Image classification data set "Dataset" (ridimat/Generative-AI-for-Synthetic-PCOS-Data on GitHub). Class labels (2): normal, PCOS.

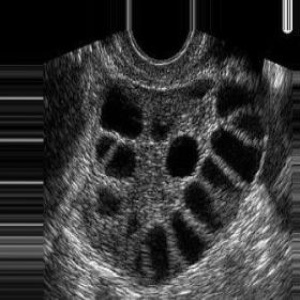
Label: PCOS

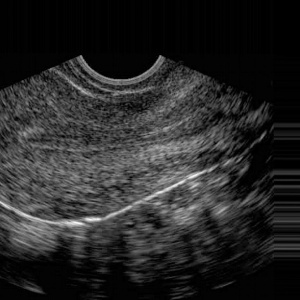
Label: normal

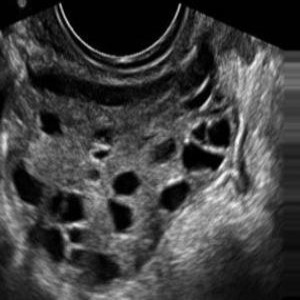
Label: PCOS

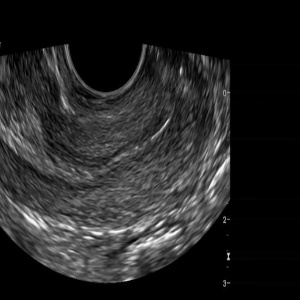
Label: normal

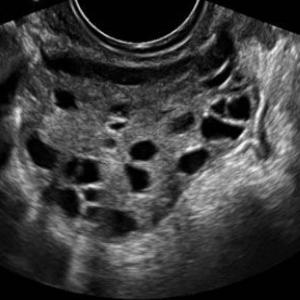
Label: PCOS

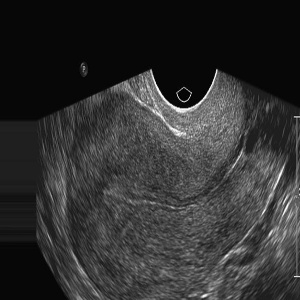
Label: normal
